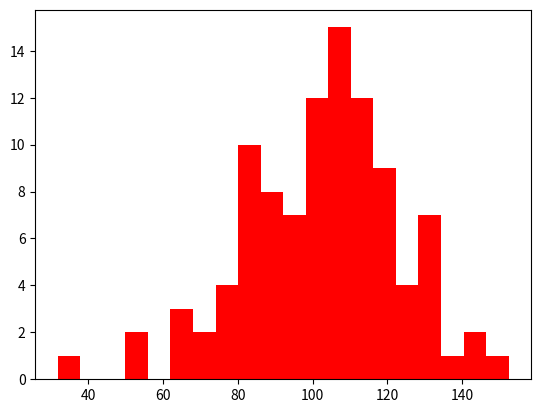

Reproduce this figure in Python. (Note: this script raises an exception after producing the figure.)
# -*- coding: utf-8 -*-
"""
Created on Fri May  4 17:04:54 2018

[redacted]
"""

import numpy as np
import matplotlib.pyplot as plt

MU = 100
SIGMA = 20
#bin 直方图的个数
# normad = 1 概率  normad = 0 个数
arrayA = np.random.normal(MU, SIGMA, 100)
plt.hist(arrayA, 20, normed=1, color='red')
plt.grid(True)
plt.show()

